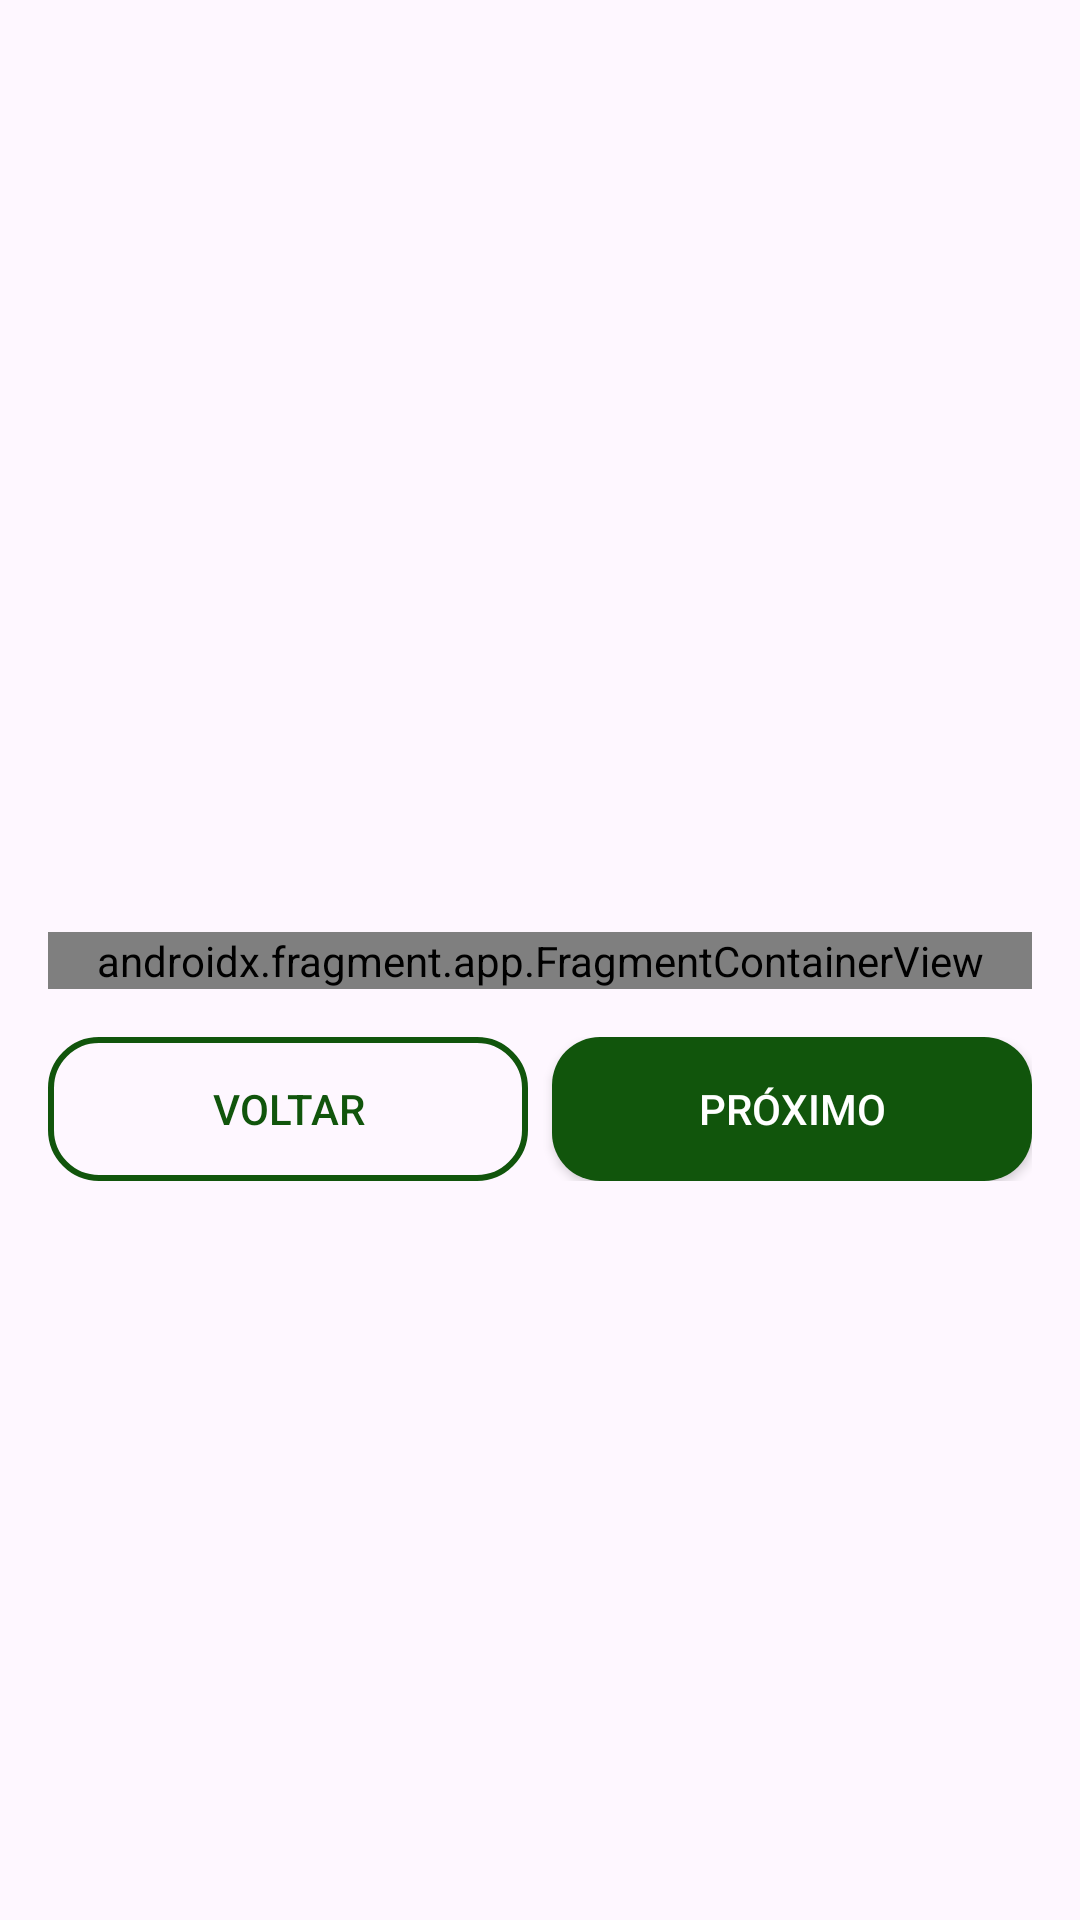

Here is an Android app screen rendered from its layout file. Give the layout XML and the strings, colors and styles it references.
<!-- AndroidManifest.xml: application theme Theme.PlanejadorDeViagens -->
<!-- res/layout/activity_calc_custo.xml -->
<?xml version="1.0" encoding="utf-8"?>
<androidx.constraintlayout.widget.ConstraintLayout xmlns:android="http://schemas.android.com/apk/res/android"
    xmlns:app="http://schemas.android.com/apk/res-auto"
    xmlns:tools="http://schemas.android.com/tools"
    android:id="@+id/main"
    android:layout_width="match_parent"
    android:layout_height="match_parent"
    tools:context=".CalcCusto">

    <androidx.fragment.app.FragmentContainerView
        android:id="@+id/fcvContainerForm"
        android:name="com.example.planejadordeviagens.DistanciaFragment"
        android:layout_width="match_parent"
        android:layout_height="wrap_content"
        android:layout_marginHorizontal="16dp"
        app:layout_constraintBottom_toBottomOf="parent"
        app:layout_constraintEnd_toEndOf="parent"
        app:layout_constraintStart_toStartOf="parent"
        app:layout_constraintTop_toTopOf="parent"

        />

    <LinearLayout
        android:layout_marginTop="16dp"
        android:id="@+id/llContainerButton"
        android:layout_width="match_parent"
        android:layout_height="wrap_content"
        android:paddingHorizontal="16dp"
        app:layout_constraintEnd_toEndOf="parent"
        app:layout_constraintStart_toStartOf="parent"
        app:layout_constraintTop_toBottomOf="@+id/fcvContainerForm">

        <androidx.appcompat.widget.AppCompatButton
            android:id="@+id/btnPrevious"
            android:layout_width="wrap_content"
            android:layout_height="wrap_content"
            android:layout_weight="1"
            android:background="@drawable/btn_outline_background"
            android:text="@string/btn_voltar"
            android:textColor="@color/GreenPrimary" />

        <Space
            android:layout_width="8dp"
            android:layout_height="0dp" />

        <androidx.appcompat.widget.AppCompatButton
            android:id="@+id/btnNext"
            android:layout_width="wrap_content"
            android:layout_height="wrap_content"
            android:layout_weight="1"
            android:background="@drawable/btn_background"
            android:text="@string/btn_proximo"
            android:textColor="@color/white" />

    </LinearLayout>

</androidx.constraintlayout.widget.ConstraintLayout>
<!-- resources referenced by this layout -->
<resources>
  <color name="GreenPrimary">#11550c</color>
  <color name="white">#FFFFFFFF</color>
  <!-- drawable btn_background (drawable) -->
  <?xml version="1.0" encoding="utf-8"?>
  <shape xmlns:android="http://schemas.android.com/apk/res/android" >
      <solid android:color="@color/GreenPrimary" />
      <corners android:radius="16dp"/>
  </shape>
  <!-- drawable btn_outline_background (drawable) -->
  <?xml version="1.0" encoding="utf-8"?>
  <shape xmlns:android="http://schemas.android.com/apk/res/android" >
      <solid android:color="@android:color/transparent" />
      <stroke android:color="@color/GreenPrimary" android:width="2dp" />
      <corners android:radius="16dp"/>
  </shape>
  <string name="btn_proximo">Próximo</string>
  <string name="btn_voltar">Voltar</string>
  <style name="Theme.PlanejadorDeViagens" parent="Base.Theme.PlanejadorDeViagens" />
  <style name="Base.Theme.PlanejadorDeViagens" parent="Theme.Material3.DayNight.NoActionBar">
          
          
      </style>
</resources>
